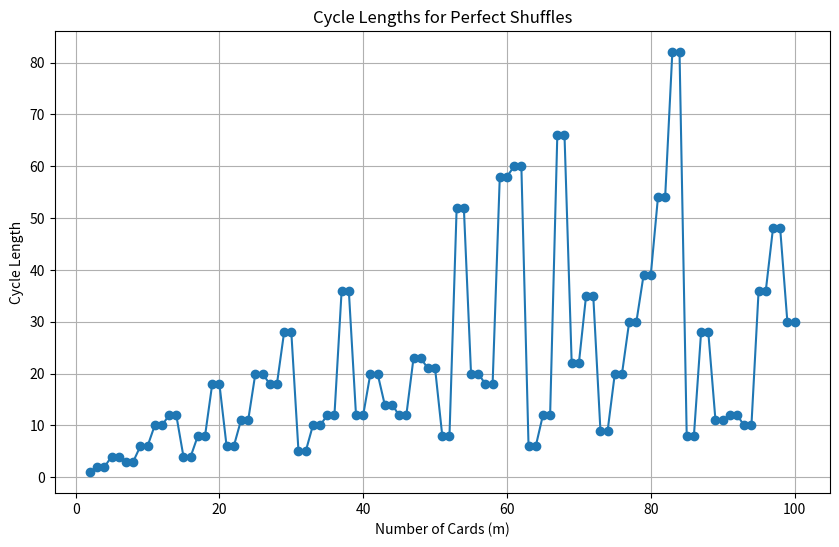

Here is the Python script that generated this plot:
import matplotlib.pyplot as plt

def perfect_shuffle(arr):
    n = len(arr)
    if n < 3:
        return arr

    b = [0] * n
    mid = (n + 1) // 2
    for i in range(mid):
        b[2 * i] = arr[i]
    for i in range(mid, n):
        b[2 * (i - mid) + 1] = arr[i]
    return b

def find_shuffle_cycle(m):
    original = list(range(m))
    shuffled = original[:]
    count = 0
    while True:
        shuffled = perfect_shuffle(shuffled)
        count += 1
        if shuffled == original:
            return count

def visualize_shuffle_cycles(max_m):
    m_values = list(range(2, max_m + 1))
    cycle_lengths = [find_shuffle_cycle(m) for m in m_values]

    plt.figure(figsize=(10, 6))
    plt.plot(m_values, cycle_lengths, marker='o')
    plt.title('Cycle Lengths for Perfect Shuffles')
    plt.xlabel('Number of Cards (m)')
    plt.ylabel('Cycle Length')
    plt.grid(True)
    plt.show()

if __name__ == "__main__":
    max_m = 100  # Example maximum value for m
    visualize_shuffle_cycles(max_m)
